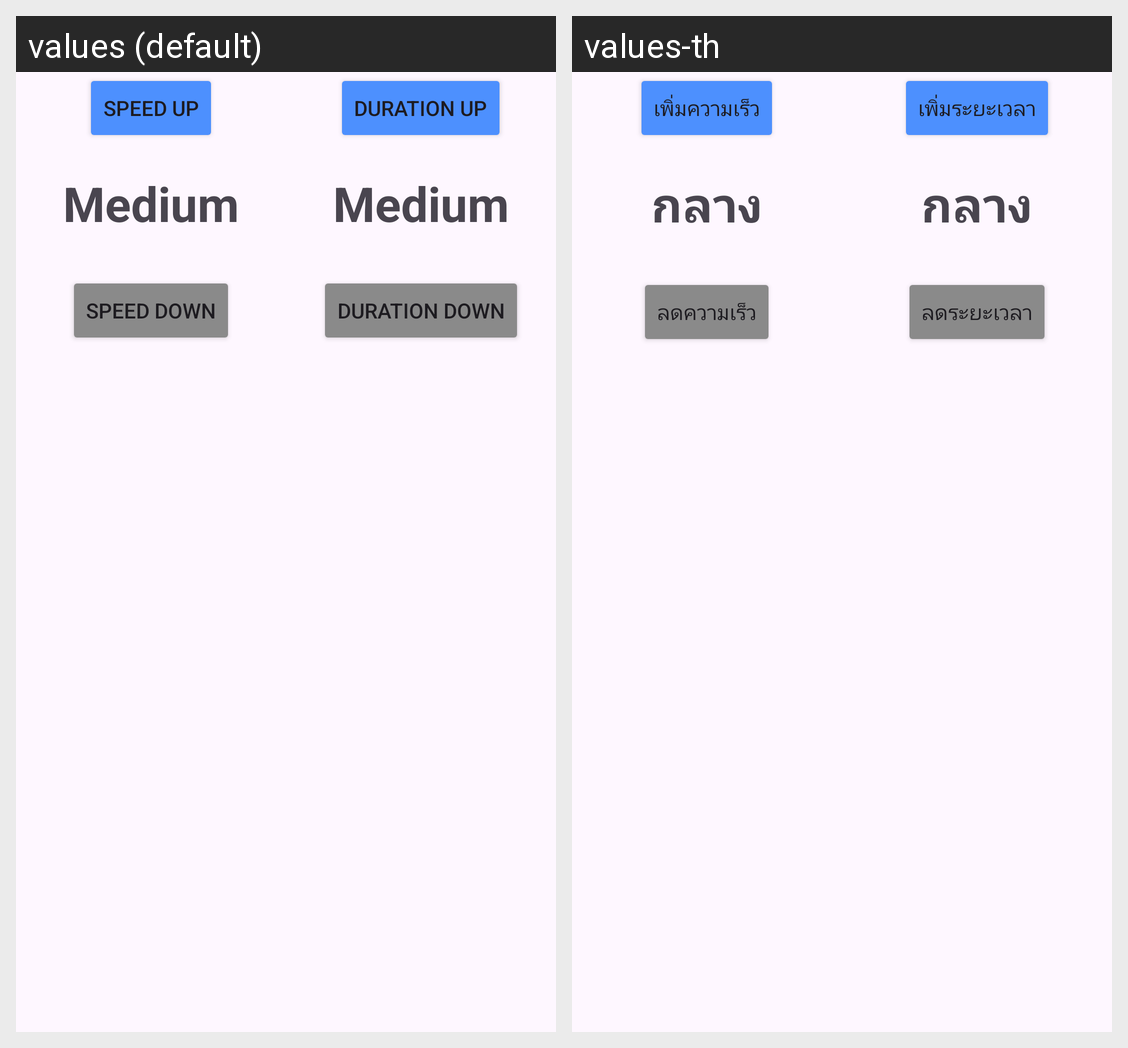

The same Android screen rendered under two of its app's locales, left to right. List the strings drawn on it with the default value and each locale's translation.
Android screen res/layout/setting_popup_layout.xml rendered under 2 locales, left to right: values (default), values-th. Device: Nexus 5 (rendered at 1080×1920; each locale shown at half size, 540×960, under a caption strip naming it); theme Theme.FoodPicker.
Strings drawn on this screen, with the default value and each locale's value (text and hints the layout hard-codes, and strings that could not be matched under every locale, appear in the picture but are not listed):

speed_up
  values: Speed Up
  values-th: เพิ่มความเร็ว

duration_up
  values: Duration Up
  values-th: เพิ่มระยะเวลา

medium
  values: Medium
  values-th: กลาง

speed_down
  values: Speed Down
  values-th: ลดความเร็ว

duration_down
  values: Duration Down
  values-th: ลดระยะเวลา
